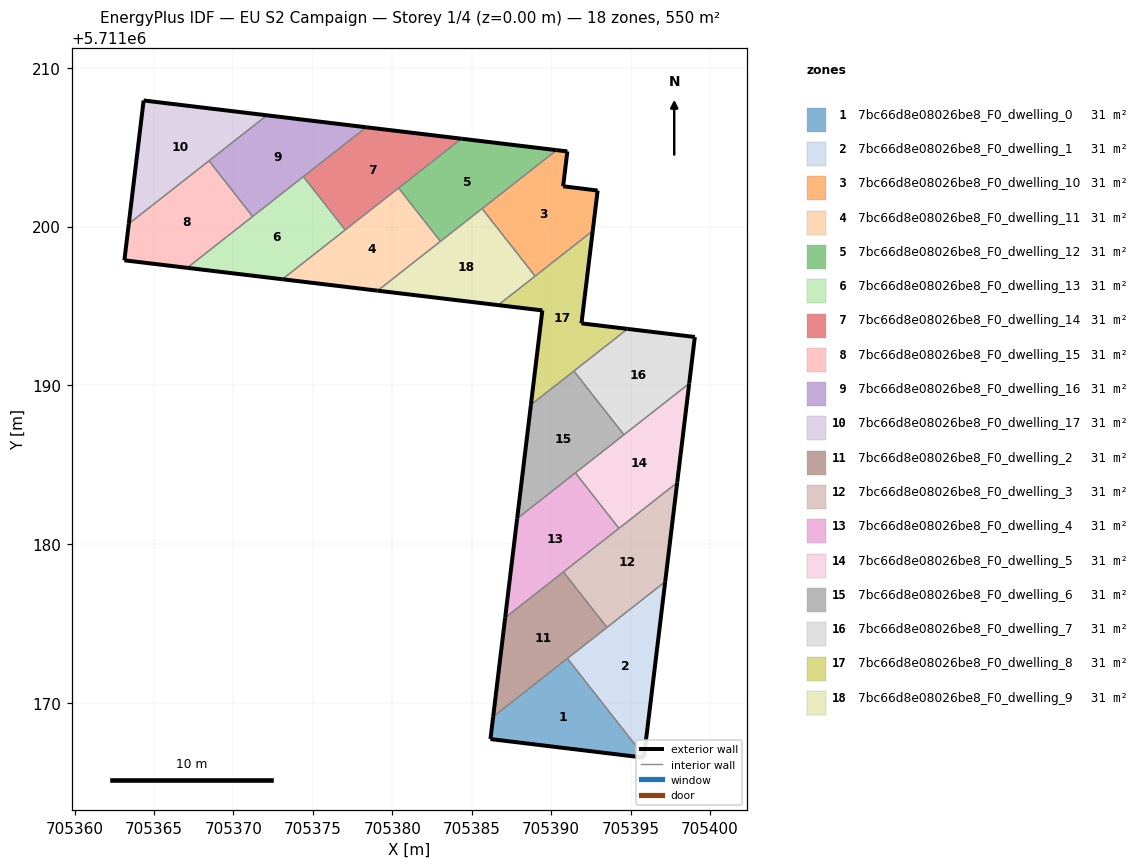
=== STOREY PLAN SPEC (per zone: floor XY polygon, exterior-wall plan segments, windows/doors) ===
zone 1: 7bc66d8e08026be8_F0_dwelling_0  (30.6 m²)
  floor: (705395.84, 5711166.57) (705395.85, 5711166.67) (705391.03, 5711172.81) (705386.35, 5711169.14) (705386.18, 5711167.74)
  exterior wall: (705395.85, 5711166.67) – (705395.84, 5711166.57)  [0.1 m]
  exterior wall: (705395.84, 5711166.57) – (705386.18, 5711167.74)  [9.7 m]
  exterior wall: (705386.18, 5711167.74) – (705386.35, 5711169.14)  [1.4 m]
  interior walls: 2
zone 2: 7bc66d8e08026be8_F0_dwelling_1  (30.6 m²)
  floor: (705395.85, 5711166.67) (705397.18, 5711177.64) (705391.03, 5711172.81)
  exterior wall: (705397.18, 5711177.64) – (705395.85, 5711166.67)  [11.1 m]
  interior walls: 3
zone 3: 7bc66d8e08026be8_F0_dwelling_10  (30.6 m²)
  floor: (705392.62, 5711199.73) (705392.93, 5711202.27) (705390.76, 5711202.54) (705391.02, 5711204.73) (705390.34, 5711204.81) (705385.66, 5711201.13) (705388.99, 5711196.88)
  exterior wall: (705390.34, 5711204.81) – (705391.02, 5711204.73)  [0.7 m]
  exterior wall: (705391.02, 5711204.73) – (705390.76, 5711202.54)  [2.2 m]
  exterior wall: (705390.76, 5711202.54) – (705392.93, 5711202.27)  [2.2 m]
  exterior wall: (705392.93, 5711202.27) – (705392.62, 5711199.73)  [2.6 m]
  interior walls: 3
zone 4: 7bc66d8e08026be8_F0_dwelling_11  (30.6 m²)
  floor: (705383.03, 5711199.07) (705380.40, 5711202.42) (705373.08, 5711196.68) (705379.08, 5711195.96)
  exterior wall: (705379.08, 5711195.96) – (705373.08, 5711196.68)  [6.0 m]
  interior walls: 4
zone 5: 7bc66d8e08026be8_F0_dwelling_12  (30.6 m²)
  floor: (705390.34, 5711204.81) (705384.35, 5711205.53) (705380.40, 5711202.42) (705383.03, 5711199.07)
  exterior wall: (705384.35, 5711205.53) – (705390.34, 5711204.81)  [6.0 m]
  interior walls: 4
zone 6: 7bc66d8e08026be8_F0_dwelling_13  (30.6 m²)
  floor: (705377.04, 5711199.79) (705374.41, 5711203.14) (705367.09, 5711197.40) (705373.08, 5711196.68)
  exterior wall: (705373.08, 5711196.68) – (705367.09, 5711197.40)  [6.0 m]
  interior walls: 4
zone 7: 7bc66d8e08026be8_F0_dwelling_14  (30.6 m²)
  floor: (705384.35, 5711205.53) (705378.36, 5711206.25) (705374.41, 5711203.14) (705377.04, 5711199.79)
  exterior wall: (705378.36, 5711206.25) – (705384.35, 5711205.53)  [6.0 m]
  interior walls: 4
zone 8: 7bc66d8e08026be8_F0_dwelling_15  (30.6 m²)
  floor: (705371.21, 5711200.64) (705368.46, 5711204.14) (705363.41, 5711200.17) (705363.14, 5711197.88) (705367.09, 5711197.40)
  exterior wall: (705363.14, 5711197.88) – (705363.41, 5711200.17)  [2.3 m]
  exterior wall: (705367.09, 5711197.40) – (705363.14, 5711197.88)  [4.0 m]
  interior walls: 3
zone 9: 7bc66d8e08026be8_F0_dwelling_16  (30.6 m²)
  floor: (705378.36, 5711206.25) (705372.11, 5711207.00) (705368.46, 5711204.14) (705371.21, 5711200.64)
  exterior wall: (705372.11, 5711207.00) – (705378.36, 5711206.25)  [6.3 m]
  interior walls: 4
zone 10: 7bc66d8e08026be8_F0_dwelling_17  (30.6 m²)
  floor: (705372.11, 5711207.00) (705364.35, 5711207.94) (705363.41, 5711200.17)
  exterior wall: (705363.41, 5711200.17) – (705364.35, 5711207.94)  [7.8 m]
  exterior wall: (705364.35, 5711207.94) – (705372.11, 5711207.00)  [7.8 m]
  interior walls: 2
zone 11: 7bc66d8e08026be8_F0_dwelling_2  (30.6 m²)
  floor: (705393.51, 5711174.77) (705390.77, 5711178.26) (705387.11, 5711175.38) (705386.35, 5711169.14)
  exterior wall: (705386.35, 5711169.14) – (705387.11, 5711175.38)  [6.3 m]
  interior walls: 4
zone 12: 7bc66d8e08026be8_F0_dwelling_3  (30.6 m²)
  floor: (705397.18, 5711177.64) (705397.94, 5711183.88) (705390.77, 5711178.26) (705393.51, 5711174.77)
  exterior wall: (705397.94, 5711183.88) – (705397.18, 5711177.64)  [6.3 m]
  interior walls: 4
zone 13: 7bc66d8e08026be8_F0_dwelling_4  (30.6 m²)
  floor: (705394.27, 5711181.00) (705391.53, 5711184.50) (705387.86, 5711181.62) (705387.11, 5711175.38)
  exterior wall: (705387.11, 5711175.38) – (705387.86, 5711181.62)  [6.3 m]
  interior walls: 4
zone 14: 7bc66d8e08026be8_F0_dwelling_5  (30.6 m²)
  floor: (705397.94, 5711183.88) (705398.69, 5711190.12) (705391.53, 5711184.50) (705394.27, 5711181.00)
  exterior wall: (705398.69, 5711190.12) – (705397.94, 5711183.88)  [6.3 m]
  interior walls: 4
zone 15: 7bc66d8e08026be8_F0_dwelling_6  (30.6 m²)
  floor: (705394.58, 5711186.89) (705391.43, 5711190.90) (705388.73, 5711188.78) (705387.86, 5711181.62)
  exterior wall: (705387.86, 5711181.62) – (705388.73, 5711188.78)  [7.2 m]
  interior walls: 4
zone 16: 7bc66d8e08026be8_F0_dwelling_7  (30.6 m²)
  floor: (705398.69, 5711190.12) (705399.05, 5711193.05) (705394.81, 5711193.56) (705391.43, 5711190.90) (705394.58, 5711186.89)
  exterior wall: (705399.05, 5711193.05) – (705398.69, 5711190.12)  [3.0 m]
  exterior wall: (705394.81, 5711193.56) – (705399.05, 5711193.05)  [4.3 m]
  interior walls: 3
zone 17: 7bc66d8e08026be8_F0_dwelling_8  (30.6 m²)
  floor: (705394.81, 5711193.56) (705391.91, 5711193.91) (705392.62, 5711199.73) (705386.67, 5711195.05) (705389.45, 5711194.72) (705388.73, 5711188.78)
  exterior wall: (705391.91, 5711193.91) – (705394.81, 5711193.56)  [2.9 m]
  exterior wall: (705388.73, 5711188.78) – (705389.45, 5711194.72)  [6.0 m]
  exterior wall: (705389.45, 5711194.72) – (705386.67, 5711195.05)  [2.8 m]
  exterior wall: (705392.62, 5711199.73) – (705391.91, 5711193.91)  [5.9 m]
  interior walls: 4
zone 18: 7bc66d8e08026be8_F0_dwelling_9  (30.6 m²)
  floor: (705388.99, 5711196.88) (705385.66, 5711201.13) (705379.08, 5711195.96) (705386.67, 5711195.05)
  exterior wall: (705386.67, 5711195.05) – (705379.08, 5711195.96)  [7.6 m]
  interior walls: 4

=== DERIVED (storey summary) ===
Building: EU S2 Campaign
Storey: 1 of 4  (floor level z = 0.00 m)
Storey gross floor area: 550.2 m²
Zones on this storey: 18
  - 7bc66d8e08026be8_F0_dwelling_0: floor 30.6 m²; exterior wall 11.2 m (33.7 m²); WWR 0.0%
  - 7bc66d8e08026be8_F0_dwelling_1: floor 30.6 m²; exterior wall 11.1 m (33.2 m²); WWR 0.0%
  - 7bc66d8e08026be8_F0_dwelling_10: floor 30.6 m²; exterior wall 7.6 m (22.9 m²); WWR 0.0%
  - 7bc66d8e08026be8_F0_dwelling_11: floor 30.6 m²; exterior wall 6.0 m (18.1 m²); WWR 0.0%
  - 7bc66d8e08026be8_F0_dwelling_12: floor 30.6 m²; exterior wall 6.0 m (18.1 m²); WWR 0.0%
  - 7bc66d8e08026be8_F0_dwelling_13: floor 30.6 m²; exterior wall 6.0 m (18.1 m²); WWR 0.0%
  - 7bc66d8e08026be8_F0_dwelling_14: floor 30.6 m²; exterior wall 6.0 m (18.1 m²); WWR 0.0%
  - 7bc66d8e08026be8_F0_dwelling_15: floor 30.6 m²; exterior wall 6.3 m (18.9 m²); WWR 0.0%
  - 7bc66d8e08026be8_F0_dwelling_16: floor 30.6 m²; exterior wall 6.3 m (18.9 m²); WWR 0.0%
  - 7bc66d8e08026be8_F0_dwelling_17: floor 30.6 m²; exterior wall 15.6 m (46.9 m²); WWR 0.0%
  - 7bc66d8e08026be8_F0_dwelling_2: floor 30.6 m²; exterior wall 6.3 m (18.8 m²); WWR 0.0%
  - 7bc66d8e08026be8_F0_dwelling_3: floor 30.6 m²; exterior wall 6.3 m (18.9 m²); WWR 0.0%
  - 7bc66d8e08026be8_F0_dwelling_4: floor 30.6 m²; exterior wall 6.3 m (18.8 m²); WWR 0.0%
  - 7bc66d8e08026be8_F0_dwelling_5: floor 30.6 m²; exterior wall 6.3 m (18.8 m²); WWR 0.0%
  - 7bc66d8e08026be8_F0_dwelling_6: floor 30.6 m²; exterior wall 7.2 m (21.6 m²); WWR 0.0%
  - 7bc66d8e08026be8_F0_dwelling_7: floor 30.6 m²; exterior wall 7.2 m (21.6 m²); WWR 0.0%
  - 7bc66d8e08026be8_F0_dwelling_8: floor 30.6 m²; exterior wall 17.6 m (52.7 m²); WWR 0.0%
  - 7bc66d8e08026be8_F0_dwelling_9: floor 30.6 m²; exterior wall 7.6 m (22.9 m²); WWR 0.0%
Zone adjacency (shared interzone walls):
  - 7bc66d8e08026be8_F0_dwelling_0 ↔ 7bc66d8e08026be8_F0_dwelling_1
  - 7bc66d8e08026be8_F0_dwelling_0 ↔ 7bc66d8e08026be8_F0_dwelling_2
  - 7bc66d8e08026be8_F0_dwelling_1 ↔ 7bc66d8e08026be8_F0_dwelling_2
  - 7bc66d8e08026be8_F0_dwelling_1 ↔ 7bc66d8e08026be8_F0_dwelling_3
  - 7bc66d8e08026be8_F0_dwelling_10 ↔ 7bc66d8e08026be8_F0_dwelling_12
  - 7bc66d8e08026be8_F0_dwelling_10 ↔ 7bc66d8e08026be8_F0_dwelling_8
  - 7bc66d8e08026be8_F0_dwelling_10 ↔ 7bc66d8e08026be8_F0_dwelling_9
  - 7bc66d8e08026be8_F0_dwelling_11 ↔ 7bc66d8e08026be8_F0_dwelling_12
  - 7bc66d8e08026be8_F0_dwelling_11 ↔ 7bc66d8e08026be8_F0_dwelling_13
  - 7bc66d8e08026be8_F0_dwelling_11 ↔ 7bc66d8e08026be8_F0_dwelling_14
  - 7bc66d8e08026be8_F0_dwelling_11 ↔ 7bc66d8e08026be8_F0_dwelling_9
  - 7bc66d8e08026be8_F0_dwelling_12 ↔ 7bc66d8e08026be8_F0_dwelling_14
  - 7bc66d8e08026be8_F0_dwelling_12 ↔ 7bc66d8e08026be8_F0_dwelling_9
  - 7bc66d8e08026be8_F0_dwelling_13 ↔ 7bc66d8e08026be8_F0_dwelling_14
  - 7bc66d8e08026be8_F0_dwelling_13 ↔ 7bc66d8e08026be8_F0_dwelling_15
  - 7bc66d8e08026be8_F0_dwelling_13 ↔ 7bc66d8e08026be8_F0_dwelling_16
  - 7bc66d8e08026be8_F0_dwelling_14 ↔ 7bc66d8e08026be8_F0_dwelling_16
  - 7bc66d8e08026be8_F0_dwelling_15 ↔ 7bc66d8e08026be8_F0_dwelling_16
  - 7bc66d8e08026be8_F0_dwelling_15 ↔ 7bc66d8e08026be8_F0_dwelling_17
  - 7bc66d8e08026be8_F0_dwelling_16 ↔ 7bc66d8e08026be8_F0_dwelling_17
  - 7bc66d8e08026be8_F0_dwelling_2 ↔ 7bc66d8e08026be8_F0_dwelling_3
  - 7bc66d8e08026be8_F0_dwelling_2 ↔ 7bc66d8e08026be8_F0_dwelling_4
  - 7bc66d8e08026be8_F0_dwelling_3 ↔ 7bc66d8e08026be8_F0_dwelling_4
  - 7bc66d8e08026be8_F0_dwelling_3 ↔ 7bc66d8e08026be8_F0_dwelling_5
  - 7bc66d8e08026be8_F0_dwelling_4 ↔ 7bc66d8e08026be8_F0_dwelling_5
  - 7bc66d8e08026be8_F0_dwelling_4 ↔ 7bc66d8e08026be8_F0_dwelling_6
  - 7bc66d8e08026be8_F0_dwelling_5 ↔ 7bc66d8e08026be8_F0_dwelling_6
  - 7bc66d8e08026be8_F0_dwelling_5 ↔ 7bc66d8e08026be8_F0_dwelling_7
  - 7bc66d8e08026be8_F0_dwelling_6 ↔ 7bc66d8e08026be8_F0_dwelling_7
  - 7bc66d8e08026be8_F0_dwelling_6 ↔ 7bc66d8e08026be8_F0_dwelling_8
  - 7bc66d8e08026be8_F0_dwelling_7 ↔ 7bc66d8e08026be8_F0_dwelling_8
  - 7bc66d8e08026be8_F0_dwelling_8 ↔ 7bc66d8e08026be8_F0_dwelling_9